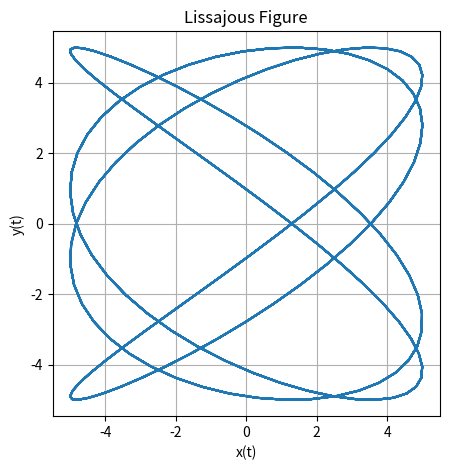

Source code (Python): (Note: this script raises an exception after producing the figure.)

import numpy as np
import matplotlib.pyplot as plt

def lissajous_curve(A, B, omega_x, omega_y, delta_y,delta_x, t_max=2*np.pi, num_points=1000):
    t = np.linspace(0, t_max, num_points)
    y = A * np.sin(omega_y * t + delta_y) #ch1
    x = B * np.sin(omega_x * t + delta_x) #ch2
    plt.figure(figsize=(5, 5))
    plt.plot(x, y)
    plt.xlabel('x(t)')
    plt.ylabel('y(t)')
    plt.title('Lissajous Figure')
    plt.grid(True)
    plt.axis('equal')
    plt.savefig('./figs/fig2.png')
    plt.show()

# Example: A = 1, B = 1, omega_x = 3, omega_y = 2, delta = pi/2
lissajous_curve(A=5, B=5, omega_y=6*np.pi, omega_x=8*np.pi, delta_y=0,delta_x=np.pi/4)
